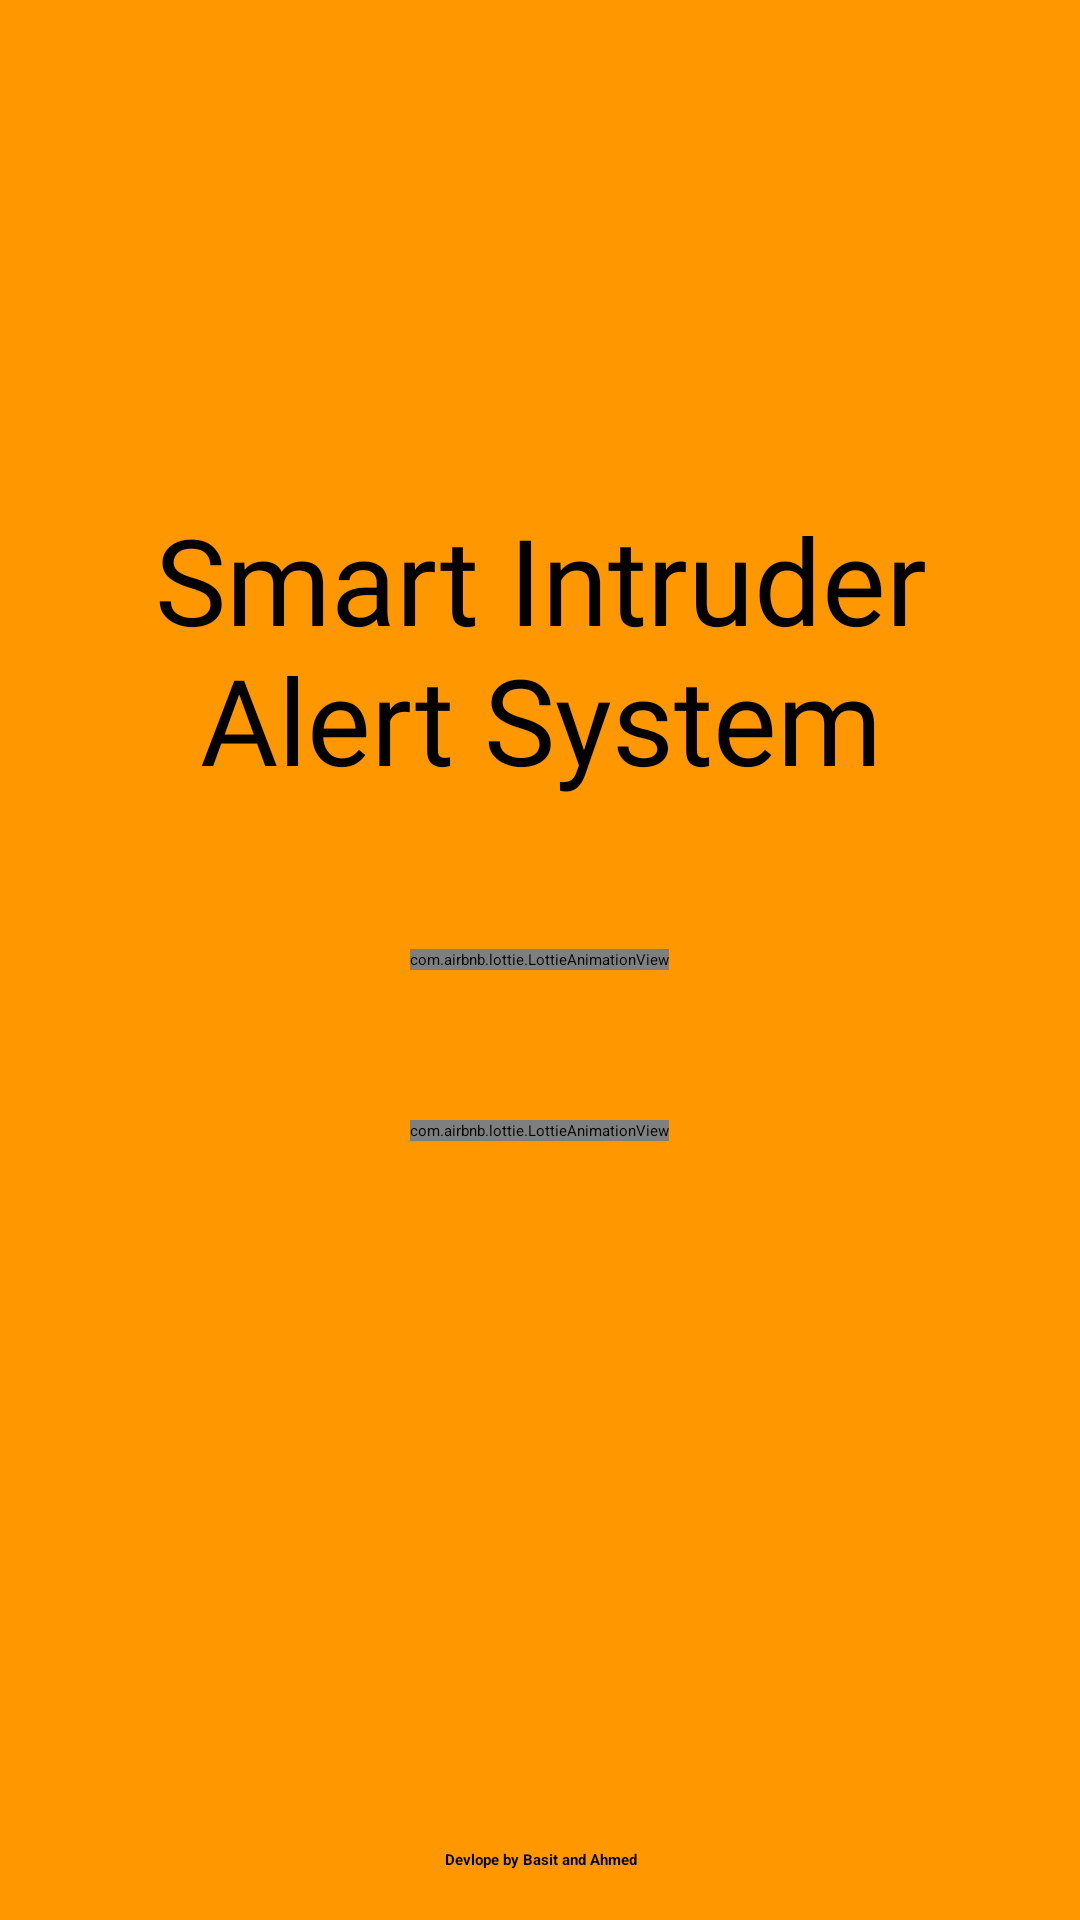

This screen was rendered from an Android layout file. Write that file and the resources it references.
<!-- AndroidManifest.xml: application theme Theme.SmartIntruderAlertSystem -->
<!-- res/layout/activity_splash.xml -->
<?xml version="1.0" encoding="utf-8"?>
<RelativeLayout xmlns:android="http://schemas.android.com/apk/res/android"
    xmlns:app="http://schemas.android.com/apk/res-auto"
    xmlns:tools="http://schemas.android.com/tools"
    android:layout_width="match_parent"
    android:layout_height="match_parent"
    tools:context=".splash"
    android:background="#FF9800">

    <TextView
        android:id="@+id/txt_welcome"
        android:layout_width="wrap_content"
        android:layout_height="wrap_content"
        android:layout_above="@+id/ami"
        android:layout_centerHorizontal="true"
        android:layout_marginHorizontal="30dp"
        android:layout_marginBottom="50dp"
        android:fontFamily="@font/bungee_inline"
        android:gravity="center_horizontal"
        android:text="Smart Intruder Alert System"
        android:textAlignment="center"
        android:textColor="@color/black"
        android:textSize="40sp" />

    <TextView
        android:layout_width="match_parent"
        android:layout_height="match_parent"
        android:layout_marginTop="600dp"
        android:gravity="center"
        android:textStyle="bold"
        android:text="Devlope by Basit and Ahmed" />

    <com.airbnb.lottie.LottieAnimationView
    android:id="@+id/ami"
    android:layout_width="wrap_content"
    android:layout_height="wrap_content"
    app:lottie_rawRes="@raw/camera"
    android:layout_centerInParent="true"
    app:lottie_autoPlay="true"
    app:lottie_loop="true"
    />
    <com.airbnb.lottie.LottieAnimationView
        android:id="@+id/amimation"
        android:layout_width="wrap_content"
        android:layout_height="wrap_content"
        app:lottie_rawRes="@raw/loading"
        android:layout_centerHorizontal="true"       app:lottie_autoPlay="true"
        app:lottie_loop="true"
        android:layout_below="@+id/ami"
        android:layout_marginTop="50dp"
        />
</RelativeLayout>
<!-- resources referenced by this layout -->
<resources>
  <color name="black">#FF000000</color>
</resources>
